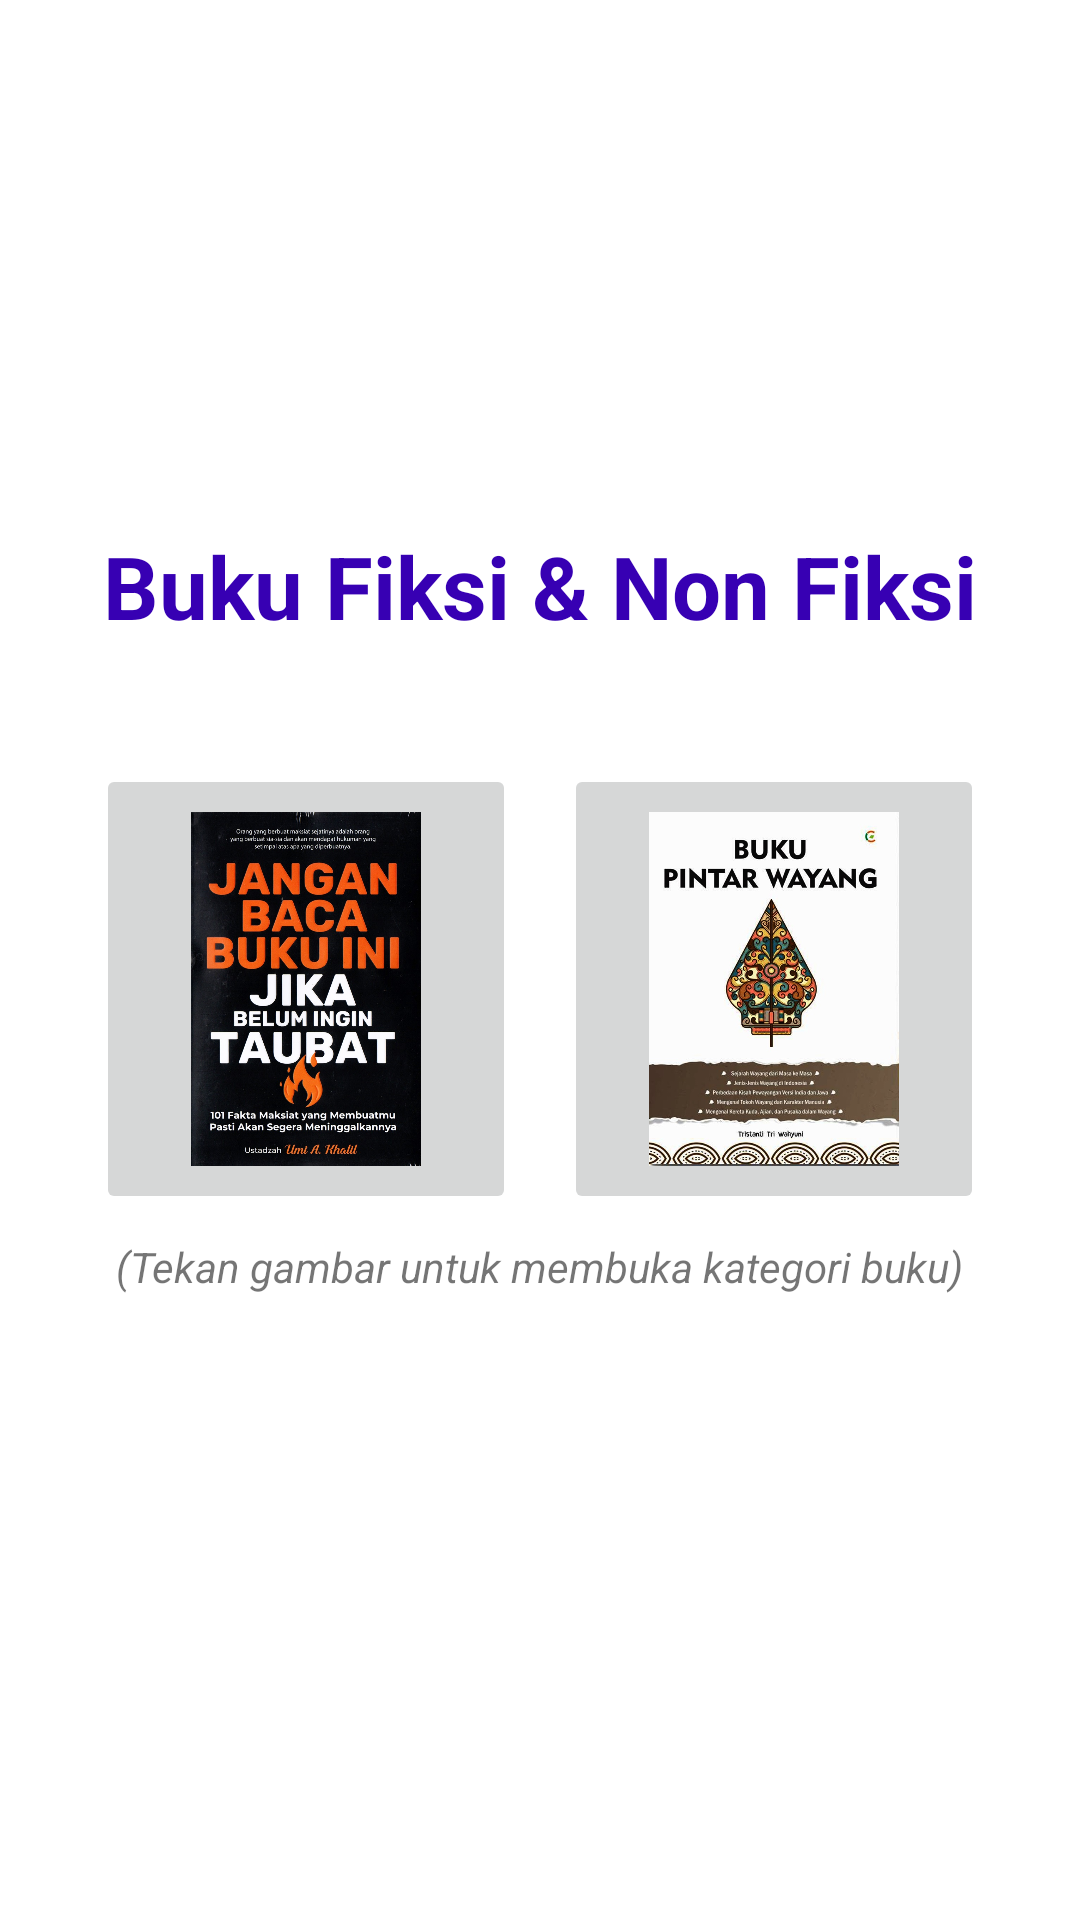

This screen was rendered from an Android layout file. Write that file and the resources it references.
<!-- AndroidManifest.xml: application theme Theme.catalog_buku -->
<!-- res/layout/activity_main.xml -->
<?xml version="1.0" encoding="utf-8"?>
<LinearLayout
    xmlns:android="http://schemas.android.com/apk/res/android"
    xmlns:app="http://schemas.android.com/apk/res-auto"
    xmlns:tools="http://schemas.android.com/tools"
    android:layout_width="match_parent"
    android:layout_height="match_parent"
    android:orientation="vertical"
    android:background="@drawable/catalog_buku"
    android:gravity="center"
    android:padding="24dp"
    tools:context=".MainActivity">

    <TextView
        android:layout_width="wrap_content"
        android:layout_height="wrap_content"
        android:text="Buku Fiksi &amp; Non Fiksi"
        android:textStyle="bold"
        android:textColor="@color/design_default_color_primary_dark"
        android:textSize="29sp"
        android:layout_marginBottom="32dp"
        />

    <LinearLayout
        android:layout_width="match_parent"
        android:layout_height="wrap_content"
        android:orientation="horizontal"
        >
        <ImageButton
            android:id="@+id/btn_buku_fiksi"
            android:padding="16dp"
            android:layout_margin="8dp"
            android:layout_width="0dp"
            android:layout_weight="1"
            android:layout_height="150dp"
            android:src="@drawable/fiksi_jangan_baca"
            android:scaleType="fitCenter"
            />
        <ImageButton
            android:id="@+id/btn_buku_nonfiksi"
            android:padding="16dp"
            android:layout_margin="8dp"
            android:layout_width="0dp"
            android:layout_weight="1"
            android:layout_height="150dp"
            android:src="@drawable/nonfiksi_buku_pintar_wayang"
            android:scaleType="fitCenter"
            />
    </LinearLayout>

    <TextView
        android:layout_width="wrap_content"
        android:layout_height="wrap_content"
        android:text="(Tekan gambar untuk membuka kategori buku)"
        android:textStyle="italic"
        android:layout_marginBottom="32dp"
        />


</LinearLayout>
<!-- resources referenced by this layout -->
<resources>
  <!-- drawable fiksi_jangan_baca: jpg bitmap (drawable, 244011 bytes) -->
  <!-- drawable nonfiksi_buku_pintar_wayang: jpg bitmap (drawable, 152831 bytes) -->
  <style name="Theme.catalog_buku" parent="Theme.MaterialComponents.DayNight.DarkActionBar">
          
          <item name="colorPrimary">@color/purple_500</item>
          <item name="colorPrimaryVariant">@color/purple_700</item>
          <item name="colorOnPrimary">@color/white</item>
          
          <item name="colorSecondary">@color/teal_200</item>
          <item name="colorSecondaryVariant">@color/teal_700</item>
          <item name="colorOnSecondary">@color/black</item>
          
          <item name="android:statusBarColor" tools:targetApi="l">?attr/colorPrimaryVariant</item>
          
      </style>
  <!-- not gathered from this repository: default colours our renderer supplied (Android Studio template values) -->
  <color name="purple_500">#FF6200EE</color>
  <color name="purple_700">#FF3700B3</color>
  <color name="teal_200">#FF03DAC5</color>
  <color name="teal_700">#FF018786</color>
  <color name="black">#FF000000</color>
  <color name="white">#FFFFFFFF</color>
</resources>
